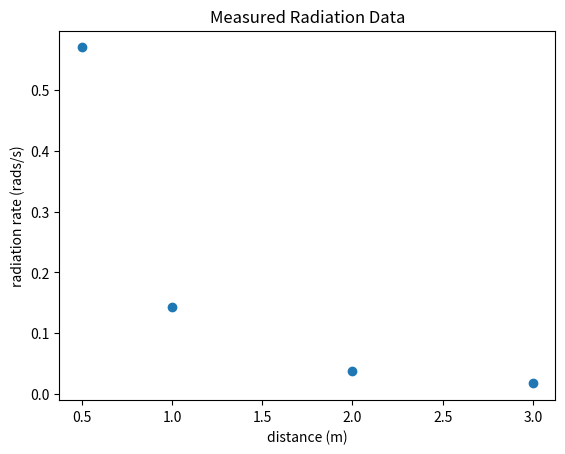
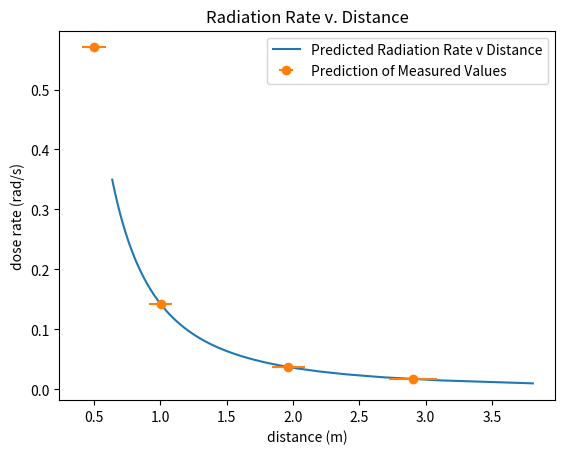

Source code (Python) for these figures, in order:
#!/usr/bin/env python
# coding: utf-8

# # Radiation Callibration Curve and Distances (with error)

# Using equation $y = a x^{b}$, we try to best-fit our data to minimize error and get an accurate reading of radiation as a measure of distance.

# In[1]:


# import modules
import numpy as np
import matplotlib.pyplot as plt
from scipy.optimize import least_squares
import statistics as s
import csv


# In[2]:


# input data
distance  = [0.5,1,2,3]
radiation = [0.57031,0.14243,0.037307,0.01711]


# In[3]:


# plot data
dist0 = np.asarray(distance)
rad0  = np.asarray(radiation)
plt.plot(dist0, rad0, 'o')
plt.xlabel('distance (m)')
plt.ylabel('radiation rate (rads/s)')
plt.title("Measured Radiation Data")


# Taken from https://stackoverflow.com/questions/72204658/power-law-fit-in-python to utilize least squares function to find best fit.

# In[4]:


# utilize the least-squares method to find a power equation of best fit in the form y=a*x^b
def fitpower( y, x: np.ndarray, c0=1, p0=1, verbose=0, **kw
) -> "OptimizeResult with .x .fun ...":
    """ fit y ~ c x^p with scipy least_squares """
    # minimize the error
    def err( cp ):
        c, p = cp
        return y - c * (x ** p)
    # calculate residuals
    res = least_squares( err, x0=[c0, p0], jac='3-point', verbose=verbose, **kw )
    c, p = res.x
    if verbose:
        print( "fitpower: y ~ %.3g x^%.3g \n  err %s " % (
            c, p, res.fun ))
    return res  # an OptimizeResult with .x .fun ...


# In[5]:


# use best fit equation to find coeffecients a and b
fit = fitpower(radiation, distance, verbose=1)
a = fit.x[0]
b = fit.x[1]
print("a = %a" % a)
print("b = %a" % b)


# Now, we create a function that takes radiation values and outputs distances from the source:
# 
# $x = (y/a)^{1/b}$

# In[6]:


# create a function to translate radiation rate into distance
def rad(rate: np.ndarray, a, b):
    dist = np.power(rate/a,1/b)
    return dist


# In[7]:


# show calculated distances versus measured distances
rad_test = rad(radiation,a,b)
print(rad_test)
print(distance)


# In[8]:


# find difference between actual and calculated distances
dif = distance-rad_test
# find mean and standard deviation of distances
meandif = s.mean(dif)
stddif  = s.stdev(dif)
# calculate error for use in error bars
rad_err = dif + 2*stddif
print(dif)
print(meandif)
print(stddif)


# In[19]:


# create a smooth distribution of radiation rate data points
rad_in = np.linspace(5,0.01,num=1000)
# and calculate their corresponding distances
dist_in = rad(rad_in,a,b)

# the closest we can get is 0.35m
closest = 0.35
closest_rate = a*np.power(closest,b)
print('Closest rate = ', closest_rate,'rad/s')
rad_in_new = [x for x in rad_in if x < closest]
dist_in_new = rad(rad_in_new,a,b)

# plot data
fig, ax = plt.subplots()
ax.plot(dist_in_new, rad_in_new,label='Predicted Radiation Rate v Distance')
# and plot error bars
ax.errorbar(np.power(rad0/a,1/b), rad0, xerr=rad_err,marker = 'o', ls='', label= 'Prediction of Measured Values')
ax.set(xlabel='distance (m)', ylabel='dose rate (rad/s)')
ax.legend()
plt.title("Radiation Rate v. Distance")
plt.show()


# In[21]:


# test out a value for radiation rate
rate = np.linspace(closest_rate,0.5,50)
dist1 = rad(rate,a,b) 
#print("Distance for %a rads/s: %a" % (rate, rad1))

# find total time to get 100krads with this rate
time = 100e3/rate
#print("time in seconds: %.2f" % time)
time_min = time/60
#print("time in minutes: %.2f" % time_min)

array = np.transpose([[*rate],[*dist1],[*time]])
print(array)


# ### write to csv file
# f = open('radiation_rate.csv', 'w',newline='')
# writer = csv.writer(f)
# writer.writerow(['Rad Rate','Distance','Time'])
# writer.writerows(array)
# f.close()

# In[23]:


with open('radiation_rate_new.csv', 'w', newline='') as f:
    writer = csv.writer(f)
    writer.writerow(['Rad Rate', 'Distance', 'Time'])

    # Write the array to the CSV file with scientific notation
    for row in array:
        formatted_row = [f'{value:.8e}' for value in row]
        writer.writerow(formatted_row)


# In[ ]:
